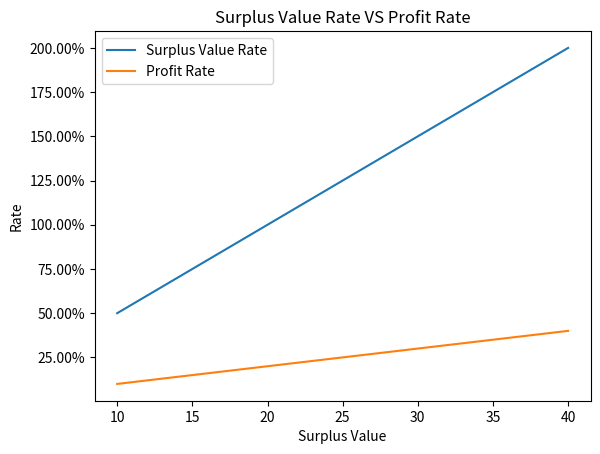

The matplotlib source for this figure:
import numpy as np
import matplotlib.pyplot as plt
from matplotlib.ticker import FuncFormatter


def calc_surplus_value_rate(variable_capital, surplus_value):
    return surplus_value / variable_capital


def calc_profit_rate_distinctly(constant_capital, variable_capital, surplus_value):
    return surplus_value / (constant_capital + variable_capital)


def percent_formatter(x, pos):
    return f"{100 * x:.2f}%"


c = 80
v = 20

surplus_value_list = np.linspace(10, 40, 100)

surplus_value_rate_list = calc_surplus_value_rate(v, surplus_value_list)
profit_rate_list = calc_profit_rate_distinctly(c, v, surplus_value_list)

plt.plot(surplus_value_list, surplus_value_rate_list, label="Surplus Value Rate")
plt.plot(surplus_value_list, profit_rate_list, label="Profit Rate")

plt.title("Surplus Value Rate VS Profit Rate")
plt.xlabel("Surplus Value")
plt.ylabel("Rate")
plt.legend()

plt.gca().yaxis.set_major_formatter(FuncFormatter(percent_formatter))

plt.show()
